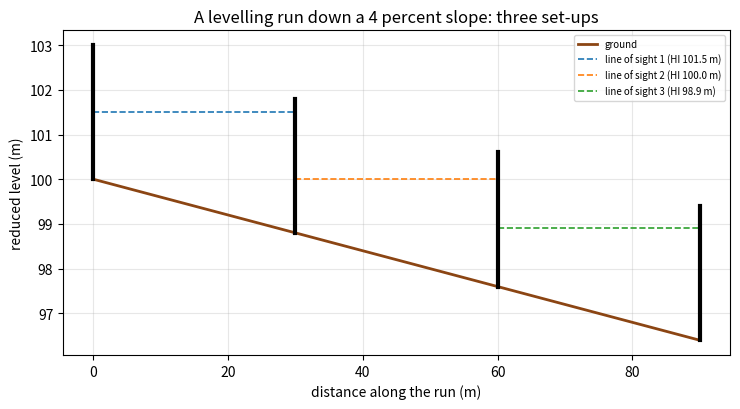
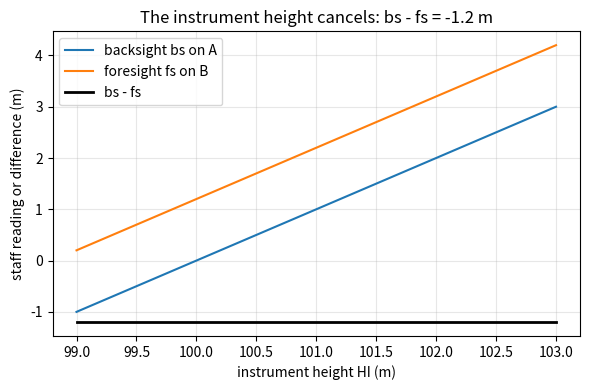

Source code (Python) for these figures, in order:
"""Session 1 (Level 1): a level and a staff give the height difference between two points.

Run:  python start.py 1
"""
# %% [markdown]
# # Session 1: height difference with a level and a staff
# **A. Real-world problem.** Before a road, a drain or a building platform is built, the
# surveyor must know how much higher or lower one point is than another. The tools are a
# *level* (a telescope that stays exactly horizontal) and a *staff* (a tall ruler held upright).
#
# **Plan.** (1) turn two staff readings into a height difference, (2) chain several set-ups
# into a levelling run down a slope, (3) check that the instrument height does not matter,
# (4) measure the distance along the run by pacing.

# %%
import pathlib

import numpy as np

# where figures are saved (works as a script and in Jupyter/Colab)
OUT = (pathlib.Path(__file__).resolve().parent if "__file__" in globals() else pathlib.Path(".")) / "out"


# %% [markdown]
# ## Step 1: backsight minus foresight
# The level is set up between two points A and B. The line of sight is horizontal, at some
# height HI above sea level (the collimation height). The staff on A reads `bs` (backsight),
# the staff on B reads `fs` (foresight). A *large* reading means the ground is *low*, because
# the staff is mostly below the line of sight. So
#
#     rise from A to B  =  bs - fs           (negative number = a fall)
#     RL of B           =  RL of A + (bs - fs)
#
# RL means *reduced level*: height above a chosen datum. Check by hand: bs = 1.525 m and
# fs = 2.310 m give bs - fs = -0.785 m, so B is 0.785 m lower than A.

# %%
def height_difference(bs, fs):
    """Rise (positive) or fall (negative) from the back point to the fore point, metres."""
    return bs - fs


def next_rl(rl_back, bs, fs):
    """Reduced level of the fore point."""
    return rl_back + height_difference(bs, fs)


# %% [markdown]
# ## Step 2: a levelling run down a slope
# One set-up only sees a short distance. To go further, we leave a staff on a *turning point*
# and move the level on. Here the ground falls 4 percent (4 m per 100 m) and we level from A
# to B, 90 m apart, with set-ups every 30 m. Each set-up has its own arbitrary instrument height.

# %%
RL_A = 100.0
SLOPE = 0.04                       # ground falls 4 m per 100 m
STATIONS = [0.0, 30.0, 60.0, 90.0]  # A, turning point 1, turning point 2, B  (metres along the run)
HI_LIST = [101.5, 100.0, 98.9]     # collimation height of each set-up (m); any value works


def ground_rl(x, rl0=RL_A, slope=SLOPE):
    """True reduced level of the ground at distance x along the run."""
    return rl0 - slope * np.asarray(x, dtype=float)


def staff_reading(hi, rl_ground):
    """What the telescope reads on a staff standing on ground at rl_ground."""
    return hi - rl_ground


def level_run(stations=STATIONS, hi_list=HI_LIST, rl0=RL_A, slope=SLOPE):
    """Simulate the run. Returns a list of (bs, fs) readings, one pair per set-up."""
    pairs = []
    for k, hi in enumerate(hi_list):
        back, fore = stations[k], stations[k + 1]
        pairs.append((float(staff_reading(hi, ground_rl(back, rl0, slope))),
                      float(staff_reading(hi, ground_rl(fore, rl0, slope)))))
    return pairs


def run_rls(pairs, rl0=RL_A):
    """Reduced level at A and after each set-up."""
    rls = [rl0]
    for bs, fs in pairs:
        rls.append(next_rl(rls[-1], bs, fs))
    return rls


# %% [markdown]
# ## Step 3: the instrument height cancels
# Raise the instrument by any amount: both readings shrink by that amount, so bs - fs does
# not change. That is why the level may stand anywhere between the two staffs.

# %%
def difference_for_hi(hi, rl_a, rl_b):
    """bs - fs for one set-up with collimation height hi, on ground at rl_a and rl_b."""
    return height_difference(staff_reading(hi, rl_a), staff_reading(hi, rl_b))


# %% [markdown]
# ## Step 4: distance by pacing
# Calibrate your pace: walk a known distance, count paces. Then distance = paces x pace length.
# Pacing is rough (a few percent), tape measuring is better, and Session 2 uses a total station.

# %%
def pace_length(known_distance, paces):
    """Average length of one pace, metres."""
    return known_distance / paces


def pace_distance(paces, pace_len):
    """Distance covered, metres."""
    return paces * pace_len


# %% [markdown]
# ## Step 5: see it
# Left: the ground, the three set-ups' lines of sight and the staffs. Right: the reduced level
# of the ground along the run, with the instrument-height test.

# %%
if __name__ == "__main__":
    import matplotlib.pyplot as plt

    OUT.mkdir(exist_ok=True)
    pairs = level_run()
    rls = run_rls(pairs)
    for k, (bs, fs) in enumerate(pairs, 1):
        print(f"set-up {k}: bs {bs:.3f}  fs {fs:.3f}  bs-fs {bs - fs:+.3f}  RL after {rls[k]:.3f}")
    print(f"total fall A to B = {rls[0] - rls[-1]:.3f} m over {STATIONS[-1]:.0f} m")

    fig, ax = plt.subplots(figsize=(7.5, 4.2))
    xs = np.linspace(0, 90, 91)
    ax.plot(xs, ground_rl(xs), color="saddlebrown", lw=2, label="ground")
    for k, hi in enumerate(HI_LIST):
        a, b = STATIONS[k], STATIONS[k + 1]
        ax.plot([a, b], [hi, hi], "--", lw=1.2, label=f"line of sight {k + 1} (HI {hi:.1f} m)")
    for x in STATIONS:
        g = float(ground_rl(x))
        ax.plot([x, x], [g, g + 3.0], color="black", lw=3)
    ax.set_xlabel("distance along the run (m)")
    ax.set_ylabel("reduced level (m)")
    ax.set_title("A levelling run down a 4 percent slope: three set-ups")
    ax.grid(alpha=0.3)
    ax.legend(fontsize=7)
    fig.tight_layout()
    fig.savefig(OUT / "levelling_run.png", dpi=120)

    his = np.linspace(99.0, 103.0, 41)
    fig2, ax2 = plt.subplots(figsize=(6, 4))
    ax2.plot(his, staff_reading(his, 100.0), label="backsight bs on A")
    ax2.plot(his, staff_reading(his, 98.8), label="foresight fs on B")
    ax2.plot(his, [difference_for_hi(h, 100.0, 98.8) for h in his], "k", lw=2, label="bs - fs")
    ax2.set_xlabel("instrument height HI (m)")
    ax2.set_ylabel("staff reading or difference (m)")
    ax2.set_title("The instrument height cancels: bs - fs = -1.2 m")
    ax2.grid(alpha=0.3)
    ax2.legend()
    fig2.tight_layout()
    fig2.savefig(OUT / "height_cancels.png", dpi=120)

    pl = pace_length(20.0, 27)
    print(f"pace length from 20 m in 27 paces = {pl:.3f} m; 90 m is about {90 / pl:.0f} paces")
    print("saved figures in", OUT)

# %% [markdown]
# ## Try it
# Do the coding tasks, answer the four questions in the README (section F), then run the
# checkpoint.
